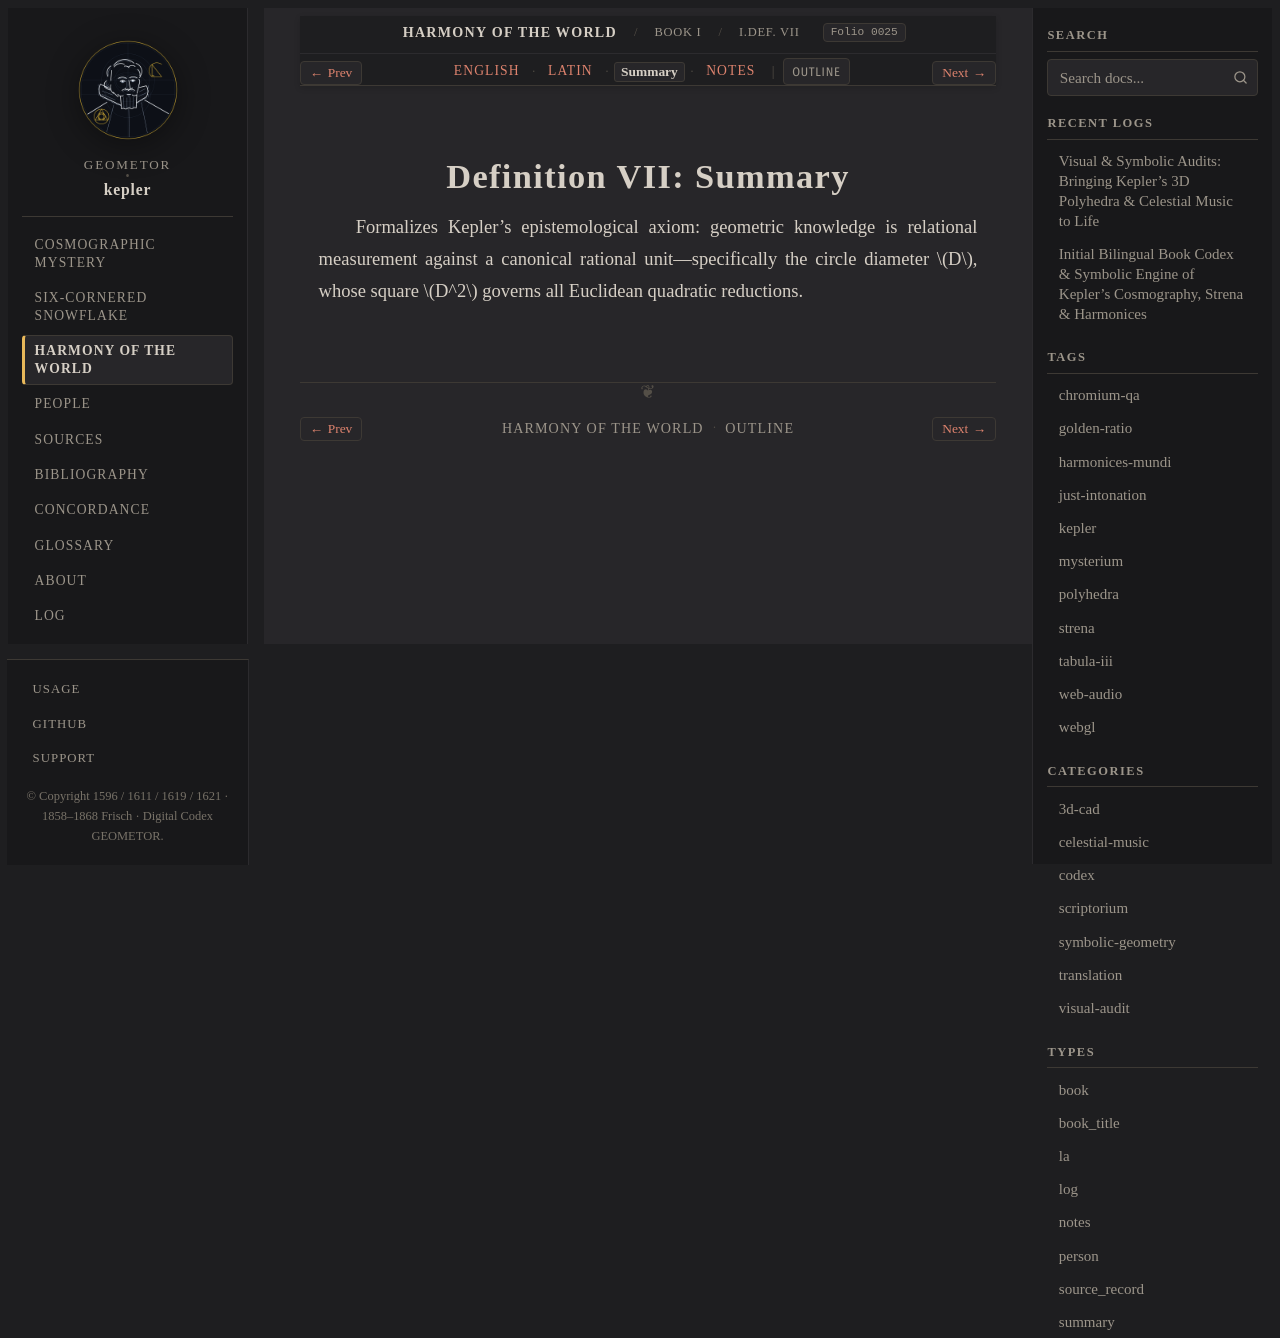

repository: geometor/kepler · page: harmonices_mundi/liber_i/def_07/summary.html · generator: sphinx

:type: summary
:layout: book
:canonical_id: I.Def. VII
:order: 8
:folio: harmonices_mundi:0025

.. _hm-liber-i-def_07-summary:

Definition VII: Summary
=======================

Formalizes Kepler's epistemological axiom: geometric knowledge is relational measurement against a canonical rational unit—specifically the circle diameter :math:`D`, whose square :math:`D^2` governs all Euclidean quadratic reductions.
